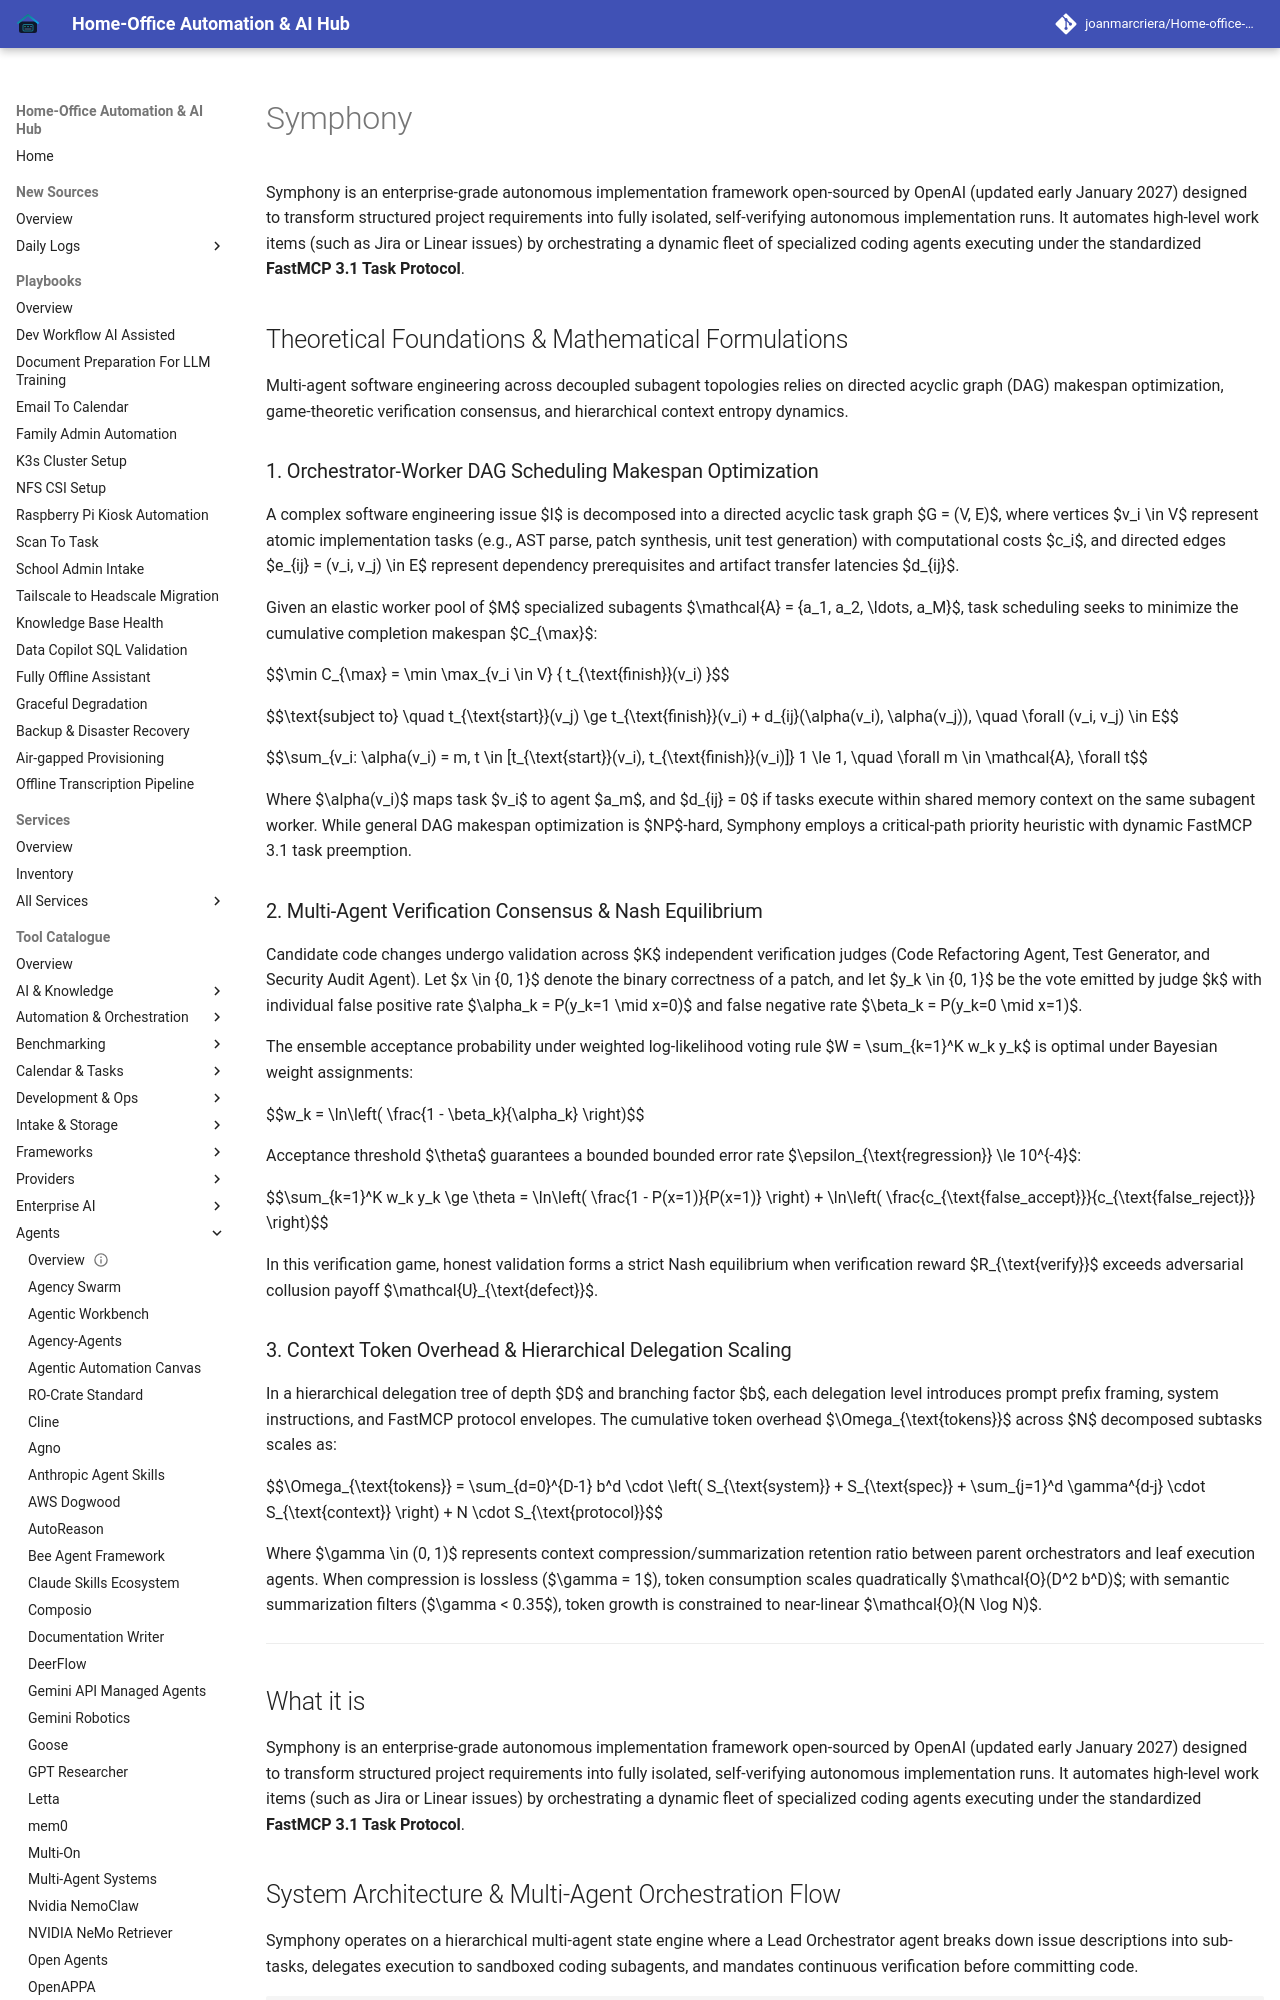

repository: joanmarcriera/Home-office-automations · page: tools/agents/symphony/index.html · generator: mkdocs

# Symphony

Symphony is an enterprise-grade autonomous implementation framework open-sourced by OpenAI (updated early January 2027) designed to transform structured project requirements into fully isolated, self-verifying autonomous implementation runs. It automates high-level work items (such as Jira or Linear issues) by orchestrating a dynamic fleet of specialized coding agents executing under the standardized **FastMCP 3.1 Task Protocol**.

## Theoretical Foundations & Mathematical Formulations

Multi-agent software engineering across decoupled subagent topologies relies on directed acyclic graph (DAG) makespan optimization, game-theoretic verification consensus, and hierarchical context entropy dynamics.

### 1. Orchestrator-Worker DAG Scheduling Makespan Optimization
A complex software engineering issue $I$ is decomposed into a directed acyclic task graph $G = (V, E)$, where vertices $v_i \in V$ represent atomic implementation tasks (e.g., AST parse, patch synthesis, unit test generation) with computational costs $c_i$, and directed edges $e_{ij} = (v_i, v_j) \in E$ represent dependency prerequisites and artifact transfer latencies $d_{ij}$.

Given an elastic worker pool of $M$ specialized subagents $\mathcal{A} = \{a_1, a_2, \ldots, a_M\}$, task scheduling seeks to minimize the cumulative completion makespan $C_{\max}$:

$$\min C_{\max} = \min \max_{v_i \in V} \{ t_{\text{finish}}(v_i) \}$$

$$\text{subject to} \quad t_{\text{start}}(v_j) \ge t_{\text{finish}}(v_i) + d_{ij}(\alpha(v_i), \alpha(v_j)), \quad \forall (v_i, v_j) \in E$$

$$\sum_{v_i: \alpha(v_i) = m, t \in [t_{\text{start}}(v_i), t_{\text{finish}}(v_i)]} 1 \le 1, \quad \forall m \in \mathcal{A}, \forall t$$

Where $\alpha(v_i)$ maps task $v_i$ to agent $a_m$, and $d_{ij} = 0$ if tasks execute within shared memory context on the same subagent worker. While general DAG makespan optimization is $NP$-hard, Symphony employs a critical-path priority heuristic with dynamic FastMCP 3.1 task preemption.

### 2. Multi-Agent Verification Consensus & Nash Equilibrium
Candidate code changes undergo validation across $K$ independent verification judges (Code Refactoring Agent, Test Generator, and Security Audit Agent). Let $x \in \{0, 1\}$ denote the binary correctness of a patch, and let $y_k \in \{0, 1\}$ be the vote emitted by judge $k$ with individual false positive rate $\alpha_k = P(y_k=1 \mid x=0)$ and false negative rate $\beta_k = P(y_k=0 \mid x=1)$.

The ensemble acceptance probability under weighted log-likelihood voting rule $W = \sum_{k=1}^K w_k y_k$ is optimal under Bayesian weight assignments:

$$w_k = \ln\left( \frac{1 - \beta_k}{\alpha_k} \right)$$

Acceptance threshold $\theta$ guarantees a bounded bounded error rate $\epsilon_{\text{regression}} \le 10^{-4}$:

$$\sum_{k=1}^K w_k y_k \ge \theta = \ln\left( \frac{1 - P(x=1)}{P(x=1)} \right) + \ln\left( \frac{c_{\text{false\_accept}}}{c_{\text{false\_reject}}} \right)$$

In this verification game, honest validation forms a strict Nash equilibrium when verification reward $R_{\text{verify}}$ exceeds adversarial collusion payoff $\mathcal{U}_{\text{defect}}$.
